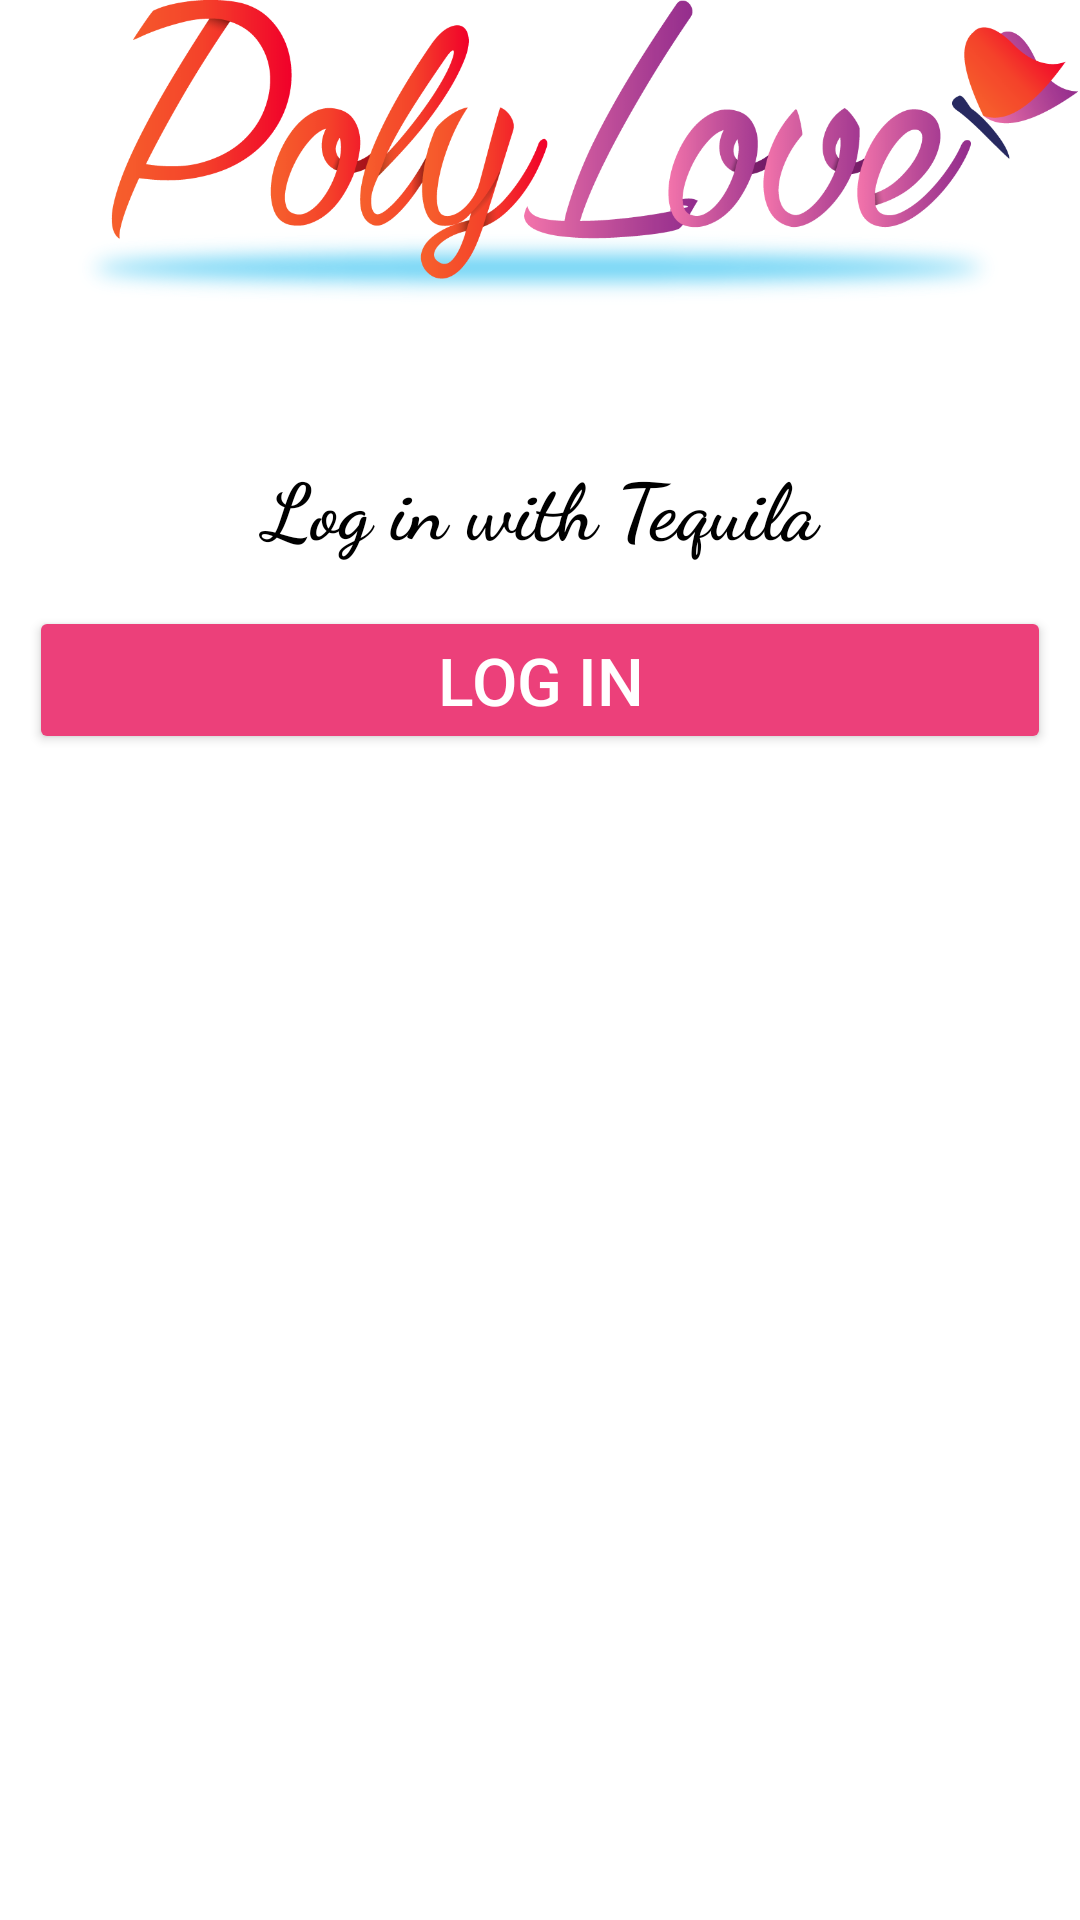

This screen was rendered from an Android layout file. Write that file and the resources it references.
<!-- AndroidManifest.xml: application theme AppTheme -->
<!-- res/layout/activity_login.xml -->
<?xml version="1.0" encoding="utf-8"?>
<LinearLayout xmlns:android="http://schemas.android.com/apk/res/android"
    xmlns:app="http://schemas.android.com/apk/res-auto"
    xmlns:tools="http://schemas.android.com/tools"
    android:id="@+id/activity_welcome"
    android:layout_width="match_parent"
    android:layout_height="wrap_content"
    android:paddingBottom="@dimen/activity_vertical_margin"
    android:paddingLeft="@dimen/activity_horizontal_margin"
    android:paddingRight="@dimen/activity_horizontal_margin"
    android:paddingTop="@dimen/activity_vertical_margin"
    android:layout_gravity="center_vertical"
    tools:context="ch.epfl.sweng.project.Login"
    android:orientation="vertical">

    <ImageView
        android:id="@+id/logo"
        android:layout_width="match_parent"
        android:layout_height="wrap_content"
        android:layout_marginBottom="25dp"
        android:contentDescription="@string/logo_of_the_application"
        android:scaleType="fitStart"
        app:srcCompat="@drawable/polylove_logo"
        android:adjustViewBounds="true"
        android:layout_gravity="center" />

    <TextView
        android:id="@+id/welcomeMsg"
        android:layout_width="match_parent"
        android:layout_height="wrap_content"
        android:fontFamily="cursive"
        android:gravity="center"
        android:text="@string/welcome"
        android:textAppearance="@style/TextAppearance.AppCompat.Display1"
        android:textColor="@android:color/black"
        android:textSize="26sp"
        android:textStyle="normal|bold"
        android:typeface="normal"
        tools:targetApi="jelly_bean" />

    <Button
        android:id="@+id/btLogin"
        style="@style/Widget.AppCompat.Button.Colored"
        android:layout_width="match_parent"
        android:layout_height="wrap_content"
        android:layout_marginTop="15dp"
        android:text="@string/loginButton"
        android:textAlignment="center"
        android:textColor="@color/light"
        android:textSize="22sp"
        android:layout_marginLeft="10dp"
        android:layout_marginRight="10dp" />


</LinearLayout>
<!-- resources referenced by this layout -->
<resources>
  <color name="light">#ffffff</color>
  <!-- drawable polylove_logo: png bitmap (drawable-mdpi, 170158 bytes) -->
  <string name="loginButton">Log in</string>
  <string name="logo_of_the_application" translatable="false">Logo of the application</string>
  <string name="welcome">Log in with Tequila</string>
  <style name="AppTheme" parent="Theme.AppCompat.Light">
          
          <item name="colorPrimary">@color/colorAccent</item>
          <item name="colorPrimaryDark">@color/colorAccent</item>
          <item name="colorAccent">@color/colorAccent</item>
          <item name="android:colorBackground">@color/white</item>
          <item name="android:textColorPrimary">@color/primary_text_material_light</item>
      </style>
  <color name="colorAccent">#ec407a</color>
  
      // User colors
  <color name="white">#ffffff</color>
  <color name="primary_text_material_light">#f6000000</color>
  
      // Skin colors (currently unused)
</resources>
